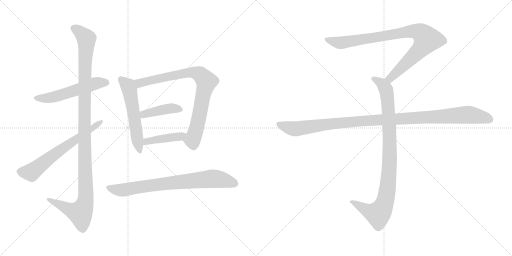
t = 0.00 s
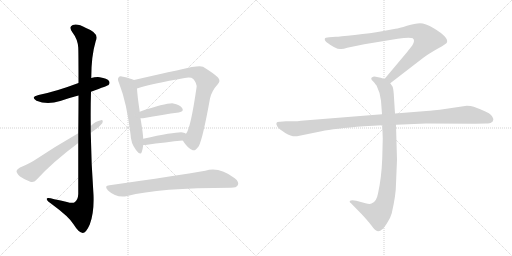
t = 1.91 s
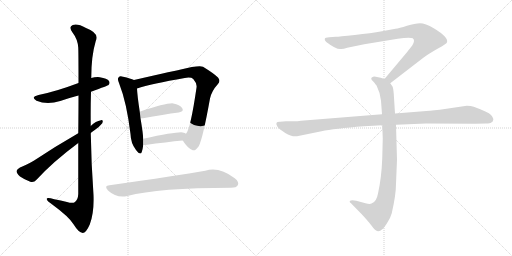
t = 3.81 s
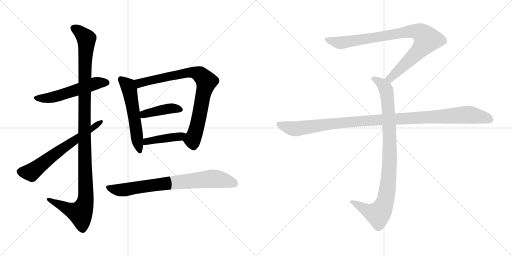
t = 5.72 s
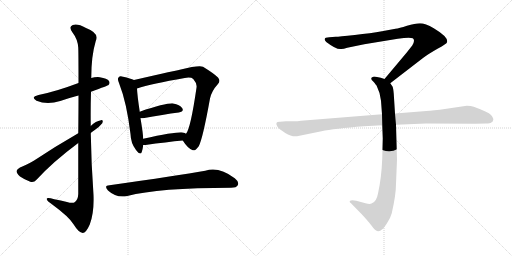
t = 7.63 s
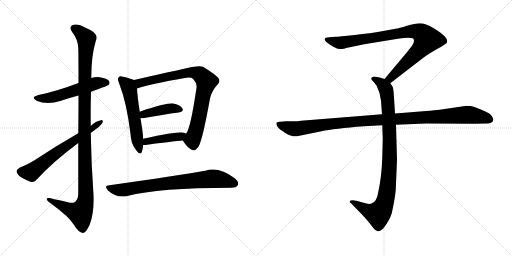
t = 9.54 s

The animated SVG that drew these frames (rendered in a browser with its animation timeline set to each time). Animation: 11 CSS @keyframes rules; one cycle of 9.54 s.

<svg version="1.1" viewBox="0 0 2048 1024" xmlns="http://www.w3.org/2000/svg">
  <g stroke="lightgray" stroke-dasharray="1,1" stroke-width="1" transform="scale(4, 4)">
    <line x1="0" y1="0" x2="256" y2="256"></line>
    <line x1="256" y1="0" x2="0" y2="256"></line>
    <line x1="128" y1="0" x2="128" y2="256"></line>
    <line x1="0" y1="128" x2="256" y2="128"></line>
    <line x1="256" y1="0" x2="512" y2="256"></line>
    <line x1="512" y1="0" x2="256" y2="256"></line>
    <line x1="384" y1="0" x2="384" y2="256"></line>
    <line x1="256" y1="128" x2="512" y2="128"></line>
  </g>
<g transform="scale(1, -1) translate(0, -850)">
   <style type="text/css">
    @keyframes keyframes0 {
      from {
       stroke: black;
       stroke-dashoffset: 545;
       stroke-width: 128;
       }
       64% {
       animation-timing-function: step-end;
       stroke: black;
       stroke-dashoffset: 0;
       stroke-width: 128;
       }
       to {
       stroke: black;
       stroke-width: 1024;
       }
       }
       #make-me-a-hanzi-animation-0 {
         animation: keyframes0 0.693522s both;
         animation-delay: 0.000000s;
         animation-timing-function: linear;
       }
    @keyframes keyframes1 {
      from {
       stroke: black;
       stroke-dashoffset: 1162;
       stroke-width: 128;
       }
       79% {
       animation-timing-function: step-end;
       stroke: black;
       stroke-dashoffset: 0;
       stroke-width: 128;
       }
       to {
       stroke: black;
       stroke-width: 1024;
       }
       }
       #make-me-a-hanzi-animation-1 {
         animation: keyframes1 1.195638s both;
         animation-delay: 0.693522s;
         animation-timing-function: linear;
       }
    @keyframes keyframes2 {
      from {
       stroke: black;
       stroke-dashoffset: 644;
       stroke-width: 128;
       }
       68% {
       animation-timing-function: step-end;
       stroke: black;
       stroke-dashoffset: 0;
       stroke-width: 128;
       }
       to {
       stroke: black;
       stroke-width: 1024;
       }
       }
       #make-me-a-hanzi-animation-2 {
         animation: keyframes2 0.774089s both;
         animation-delay: 1.889160s;
         animation-timing-function: linear;
       }
    @keyframes keyframes3 {
      from {
       stroke: black;
       stroke-dashoffset: 557;
       stroke-width: 128;
       }
       64% {
       animation-timing-function: step-end;
       stroke: black;
       stroke-dashoffset: 0;
       stroke-width: 128;
       }
       to {
       stroke: black;
       stroke-width: 1024;
       }
       }
       #make-me-a-hanzi-animation-3 {
         animation: keyframes3 0.703288s both;
         animation-delay: 2.663249s;
         animation-timing-function: linear;
       }
    @keyframes keyframes4 {
      from {
       stroke: black;
       stroke-dashoffset: 821;
       stroke-width: 128;
       }
       73% {
       animation-timing-function: step-end;
       stroke: black;
       stroke-dashoffset: 0;
       stroke-width: 128;
       }
       to {
       stroke: black;
       stroke-width: 1024;
       }
       }
       #make-me-a-hanzi-animation-4 {
         animation: keyframes4 0.918132s both;
         animation-delay: 3.366537s;
         animation-timing-function: linear;
       }
    @keyframes keyframes5 {
      from {
       stroke: black;
       stroke-dashoffset: 414;
       stroke-width: 128;
       }
       57% {
       animation-timing-function: step-end;
       stroke: black;
       stroke-dashoffset: 0;
       stroke-width: 128;
       }
       to {
       stroke: black;
       stroke-width: 1024;
       }
       }
       #make-me-a-hanzi-animation-5 {
         animation: keyframes5 0.586914s both;
         animation-delay: 4.284669s;
         animation-timing-function: linear;
       }
    @keyframes keyframes6 {
      from {
       stroke: black;
       stroke-dashoffset: 419;
       stroke-width: 128;
       }
       58% {
       animation-timing-function: step-end;
       stroke: black;
       stroke-dashoffset: 0;
       stroke-width: 128;
       }
       to {
       stroke: black;
       stroke-width: 1024;
       }
       }
       #make-me-a-hanzi-animation-6 {
         animation: keyframes6 0.590983s both;
         animation-delay: 4.871583s;
         animation-timing-function: linear;
       }
    @keyframes keyframes7 {
      from {
       stroke: black;
       stroke-dashoffset: 765;
       stroke-width: 128;
       }
       71% {
       animation-timing-function: step-end;
       stroke: black;
       stroke-dashoffset: 0;
       stroke-width: 128;
       }
       to {
       stroke: black;
       stroke-width: 1024;
       }
       }
       #make-me-a-hanzi-animation-7 {
         animation: keyframes7 0.872559s both;
         animation-delay: 5.462566s;
         animation-timing-function: linear;
       }
    @keyframes keyframes8 {
      from {
       stroke: black;
       stroke-dashoffset: 901;
       stroke-width: 128;
       }
       75% {
       animation-timing-function: step-end;
       stroke: black;
       stroke-dashoffset: 0;
       stroke-width: 128;
       }
       to {
       stroke: black;
       stroke-width: 1024;
       }
       }
       #make-me-a-hanzi-animation-8 {
         animation: keyframes8 0.983236s both;
         animation-delay: 6.335125s;
         animation-timing-function: linear;
       }
    @keyframes keyframes9 {
      from {
       stroke: black;
       stroke-dashoffset: 948;
       stroke-width: 128;
       }
       76% {
       animation-timing-function: step-end;
       stroke: black;
       stroke-dashoffset: 0;
       stroke-width: 128;
       }
       to {
       stroke: black;
       stroke-width: 1024;
       }
       }
       #make-me-a-hanzi-animation-9 {
         animation: keyframes9 1.021484s both;
         animation-delay: 7.318361s;
         animation-timing-function: linear;
       }
    @keyframes keyframes10 {
      from {
       stroke: black;
       stroke-dashoffset: 1108;
       stroke-width: 128;
       }
       78% {
       animation-timing-function: step-end;
       stroke: black;
       stroke-dashoffset: 0;
       stroke-width: 128;
       }
       to {
       stroke: black;
       stroke-width: 1024;
       }
       }
       #make-me-a-hanzi-animation-10 {
         animation: keyframes10 1.151693s both;
         animation-delay: 8.339845s;
         animation-timing-function: linear;
       }
</style>
<path d="M 364.0 483.5 Q 433.0 508.5 434.0 510.5 Q 441.0 517.5 436.0 526.5 Q 429.0 536.5 399.0 541.5 Q 380.0 542.5 365.0 538.5 L 314.0 518.5 Q 224.0 484.5 154.0 470.5 Q 120.0 461.5 146.0 447.5 Q 188.0 429.5 241.0 446.5 Q 275.0 458.5 314.0 468.5 L 364.0 483.5 Z" fill="lightgray"></path> 
<path d="M 313.0 278.5 L 313.0 74.5 Q 312.0 52.5 300.0 42.5 Q 291.0 35.5 268.0 42.5 Q 243.0 48.5 217.0 53.5 Q 184.0 63.5 187.0 53.5 Q 188.0 46.5 209.0 32.5 Q 276.0 -16.5 294.0 -46.5 Q 315.0 -80.5 331.0 -81.5 Q 344.0 -81.5 359.0 -47.5 Q 377.0 -1.5 374.0 71.5 Q 365.0 195.5 363.0 318.5 L 363.0 346.5 Q 362.0 415.5 364.0 483.5 L 365.0 538.5 Q 365.0 626.5 383.0 686.5 Q 399.0 717.5 344.0 738.5 Q 310.0 757.5 291.0 750.5 Q 273.0 743.5 290.0 720.5 Q 311.0 693.5 313.0 659.5 Q 314.0 643.5 314.0 518.5 L 314.0 468.5 Q 314.0 404.5 313.0 317.5 L 313.0 278.5 Z" fill="lightgray"></path> 
<path d="M 313.0 317.5 Q 217.0 262.5 135.0 207.5 Q 102.0 188.5 80.0 180.5 Q 68.0 174.5 66.0 166.5 Q 66.0 157.5 80.0 144.5 Q 99.0 131.5 121.0 123.5 Q 136.0 119.5 146.0 131.5 Q 212.0 203.5 313.0 278.5 L 363.0 318.5 Q 370.0 325.5 379.0 330.5 Q 398.0 343.5 409.0 357.5 Q 415.0 370.5 404.0 369.5 Q 383.0 366.5 363.0 346.5 L 313.0 317.5 Z" fill="lightgray"></path> 
<path d="M 536.0 530.5 Q 523.0 536.5 492.0 543.5 Q 479.0 547.5 475.0 541.5 Q 468.0 535.5 476.0 518.5 Q 507.0 439.5 522.0 314.5 Q 523.0 277.5 544.0 250.5 Q 562.0 226.5 567.0 242.5 Q 571.0 254.5 573.0 270.5 L 573.0 295.5 Q 572.0 308.5 570.0 325.5 Q 566.0 353.5 562.0 377.5 L 559.0 403.5 Q 549.0 470.5 548.0 496.5 C 546.0 526.5 546.0 526.5 536.0 530.5 Z" fill="lightgray"></path> 
<path d="M 731.0 288.5 Q 750.0 258.5 769.0 250.5 Q 779.0 243.5 795.0 265.5 Q 811.0 295.5 840.0 456.5 Q 847.0 487.5 871.0 513.5 Q 884.0 526.5 872.0 540.5 Q 856.0 556.5 812.0 583.5 Q 796.0 590.5 719.0 571.5 Q 716.0 571.5 536.0 530.5 C 507.0 523.5 519.0 487.5 548.0 496.5 Q 606.0 515.5 739.0 538.5 Q 764.0 542.5 773.0 534.5 Q 789.0 516.5 786.0 499.5 Q 762.0 334.5 744.0 315.5 C 730.0 289.5 730.0 289.5 731.0 288.5 Z" fill="lightgray"></path> 
<path d="M 562.0 377.5 L 572.0 377.5 Q 654.0 392.5 715.0 400.5 Q 737.0 404.5 729.0 417.5 Q 719.0 432.5 693.0 436.5 Q 668.0 439.5 559.0 403.5 C 531.0 394.5 532.0 377.5 562.0 377.5 Z" fill="lightgray"></path> 
<path d="M 573.0 270.5 L 582.0 270.5 Q 666.0 282.5 731.0 288.5 C 761.0 291.5 769.0 299.5 744.0 315.5 Q 740.0 319.5 731.0 320.5 Q 710.0 324.5 573.0 295.5 C 544.0 289.5 543.0 270.5 573.0 270.5 Z" fill="lightgray"></path> 
<path d="M 438.0 109.5 Q 414.0 108.5 432.0 88.5 Q 466.0 57.5 509.0 66.5 Q 635.0 99.5 924.0 99.5 Q 946.0 99.5 951.0 109.5 Q 958.0 122.5 939.0 137.5 Q 876.0 185.5 821.0 167.5 Q 712.0 148.5 438.0 109.5 Z" fill="lightgray"></path> 
<path d="M 1561.0 517.0 L 1692.0 618.0 Q 1713.0 634.0 1750.0 655.0 Q 1788.0 676.0 1788.0 681.0 Q 1795.0 701.0 1735.0 737.0 Q 1701.0 757.0 1680.0 757.0 Q 1660.0 757.0 1628.0 747.0 Q 1596.0 737.0 1582.0 735.0 L 1528.0 725.0 Q 1484.0 717.0 1419.0 710.0 Q 1355.0 703.0 1343.0 703.0 L 1317.0 701.0 Q 1299.0 701.0 1299.0 694.0 Q 1297.0 690.0 1305.0 682.0 Q 1347.0 650.0 1365.0 654.0 Q 1374.0 654.0 1389.0 659.0 L 1457.0 673.0 L 1591.0 695.0 Q 1638.0 702.0 1651.0 697.0 Q 1662.0 689.0 1649.0 668.0 L 1627.0 640.0 L 1538.0 534.0 C 1519.0 511.0 1537.0 499.0 1561.0 517.0 Z" fill="lightgray"></path> 
<path d="M 1529.0 349.0 L 1531.0 296.0 L 1529.0 217.0 Q 1526.0 138.0 1512.0 76.0 Q 1506.0 42.0 1486.0 36.0 Q 1479.0 32.0 1462.0 37.0 L 1425.0 47.0 Q 1405.0 51.0 1399.0 46.0 Q 1397.0 41.0 1404.0 37.0 L 1447.0 -7.0 Q 1472.0 -34.0 1485.0 -51.0 Q 1498.0 -68.0 1503.0 -71.0 Q 1515.0 -81.0 1529.0 -67.0 Q 1536.0 -62.0 1549.0 -41.0 Q 1561.0 -24.0 1567.0 -3.0 Q 1584.0 71.0 1584.0 115.0 L 1588.0 211.0 L 1584.0 351.0 L 1580.0 396.0 L 1575.0 475.0 Q 1573.0 498.0 1570.0 504.0 L 1561.0 517.0 C 1554.0 529.0 1554.0 529.0 1538.0 534.0 L 1523.0 539.0 L 1503.0 543.0 Q 1493.0 545.0 1489.0 541.0 Q 1485.0 540.0 1485.0 535.0 Q 1485.0 530.0 1493.0 524.0 Q 1505.0 510.0 1507.0 506.0 Q 1522.0 476.0 1524.0 447.0 L 1528.0 393.0 L 1529.0 349.0 Z" fill="lightgray"></path> 
<path d="M 1528.0 393.0 L 1204.0 367.0 Q 1190.0 365.0 1174.0 365.0 L 1144.0 365.0 L 1120.0 363.0 Q 1097.0 364.0 1110.0 343.0 Q 1116.0 334.0 1141.0 318.0 Q 1167.0 302.0 1188.0 305.0 L 1286.0 325.0 Q 1336.0 336.0 1456.0 345.0 L 1529.0 349.0 L 1584.0 351.0 L 1704.0 356.0 L 1901.0 355.0 L 1944.0 356.0 Q 1961.0 356.0 1965.0 360.0 Q 1971.0 362.0 1973.0 370.0 Q 1975.0 377.0 1964.0 390.0 Q 1953.0 402.0 1895.0 423.0 Q 1884.0 427.0 1867.0 427.0 L 1759.0 411.0 Q 1714.0 406.0 1693.0 405.0 L 1580.0 396.0 L 1528.0 393.0 Z" fill="lightgray"></path> 
      <clipPath id="make-me-a-hanzi-clip-0">
      <path d="M 364.0 483.5 Q 433.0 508.5 434.0 510.5 Q 441.0 517.5 436.0 526.5 Q 429.0 536.5 399.0 541.5 Q 380.0 542.5 365.0 538.5 L 314.0 518.5 Q 224.0 484.5 154.0 470.5 Q 120.0 461.5 146.0 447.5 Q 188.0 429.5 241.0 446.5 Q 275.0 458.5 314.0 468.5 L 364.0 483.5 Z" fill="lightgray"></path>
      </clipPath>
      <path clip-path="url(#make-me-a-hanzi-clip-0)" d="M 147.0 459.5 L 184.0 456.5 L 227.0 464.5 L 375.0 514.5 L 427.0 518.5 " fill="none" id="make-me-a-hanzi-animation-0" stroke-dasharray="417 834" stroke-linecap="round"></path>

      <clipPath id="make-me-a-hanzi-clip-1">
      <path d="M 313.0 278.5 L 313.0 74.5 Q 312.0 52.5 300.0 42.5 Q 291.0 35.5 268.0 42.5 Q 243.0 48.5 217.0 53.5 Q 184.0 63.5 187.0 53.5 Q 188.0 46.5 209.0 32.5 Q 276.0 -16.5 294.0 -46.5 Q 315.0 -80.5 331.0 -81.5 Q 344.0 -81.5 359.0 -47.5 Q 377.0 -1.5 374.0 71.5 Q 365.0 195.5 363.0 318.5 L 363.0 346.5 Q 362.0 415.5 364.0 483.5 L 365.0 538.5 Q 365.0 626.5 383.0 686.5 Q 399.0 717.5 344.0 738.5 Q 310.0 757.5 291.0 750.5 Q 273.0 743.5 290.0 720.5 Q 311.0 693.5 313.0 659.5 Q 314.0 643.5 314.0 518.5 L 314.0 468.5 Q 314.0 404.5 313.0 317.5 L 313.0 278.5 Z" fill="lightgray"></path>
      </clipPath>
      <path clip-path="url(#make-me-a-hanzi-clip-1)" d="M 298.0 735.5 L 314.0 727.5 L 346.0 695.5 L 338.0 556.5 L 343.0 61.5 L 338.0 30.5 L 321.0 -1.5 L 275.0 12.5 L 206.0 45.5 L 204.0 51.5 L 194.0 51.5 " fill="none" id="make-me-a-hanzi-animation-1" stroke-dasharray="1034 2068" stroke-linecap="round"></path>

      <clipPath id="make-me-a-hanzi-clip-2">
      <path d="M 313.0 317.5 Q 217.0 262.5 135.0 207.5 Q 102.0 188.5 80.0 180.5 Q 68.0 174.5 66.0 166.5 Q 66.0 157.5 80.0 144.5 Q 99.0 131.5 121.0 123.5 Q 136.0 119.5 146.0 131.5 Q 212.0 203.5 313.0 278.5 L 363.0 318.5 Q 370.0 325.5 379.0 330.5 Q 398.0 343.5 409.0 357.5 Q 415.0 370.5 404.0 369.5 Q 383.0 366.5 363.0 346.5 L 313.0 317.5 Z" fill="lightgray"></path>
      </clipPath>
      <path clip-path="url(#make-me-a-hanzi-clip-2)" d="M 77.0 164.5 L 125.0 160.5 L 202.0 222.5 L 399.0 360.5 " fill="none" id="make-me-a-hanzi-animation-2" stroke-dasharray="516 1032" stroke-linecap="round"></path>

      <clipPath id="make-me-a-hanzi-clip-3">
      <path d="M 536.0 530.5 Q 523.0 536.5 492.0 543.5 Q 479.0 547.5 475.0 541.5 Q 468.0 535.5 476.0 518.5 Q 507.0 439.5 522.0 314.5 Q 523.0 277.5 544.0 250.5 Q 562.0 226.5 567.0 242.5 Q 571.0 254.5 573.0 270.5 L 573.0 295.5 Q 572.0 308.5 570.0 325.5 Q 566.0 353.5 562.0 377.5 L 559.0 403.5 Q 549.0 470.5 548.0 496.5 C 546.0 526.5 546.0 526.5 536.0 530.5 Z" fill="lightgray"></path>
      </clipPath>
      <path clip-path="url(#make-me-a-hanzi-clip-3)" d="M 484.0 533.5 L 512.0 507.5 L 521.0 478.5 L 556.0 248.5 " fill="none" id="make-me-a-hanzi-animation-3" stroke-dasharray="429 858" stroke-linecap="round"></path>

      <clipPath id="make-me-a-hanzi-clip-4">
      <path d="M 731.0 288.5 Q 750.0 258.5 769.0 250.5 Q 779.0 243.5 795.0 265.5 Q 811.0 295.5 840.0 456.5 Q 847.0 487.5 871.0 513.5 Q 884.0 526.5 872.0 540.5 Q 856.0 556.5 812.0 583.5 Q 796.0 590.5 719.0 571.5 Q 716.0 571.5 536.0 530.5 C 507.0 523.5 519.0 487.5 548.0 496.5 Q 606.0 515.5 739.0 538.5 Q 764.0 542.5 773.0 534.5 Q 789.0 516.5 786.0 499.5 Q 762.0 334.5 744.0 315.5 C 730.0 289.5 730.0 289.5 731.0 288.5 Z" fill="lightgray"></path>
      </clipPath>
      <path clip-path="url(#make-me-a-hanzi-clip-4)" d="M 551.0 503.5 L 559.0 519.5 L 735.0 558.5 L 790.0 557.5 L 815.0 538.5 L 826.0 524.5 L 786.0 335.5 L 770.0 291.5 L 747.0 289.5 " fill="none" id="make-me-a-hanzi-animation-4" stroke-dasharray="693 1386" stroke-linecap="round"></path>

      <clipPath id="make-me-a-hanzi-clip-5">
      <path d="M 562.0 377.5 L 572.0 377.5 Q 654.0 392.5 715.0 400.5 Q 737.0 404.5 729.0 417.5 Q 719.0 432.5 693.0 436.5 Q 668.0 439.5 559.0 403.5 C 531.0 394.5 532.0 377.5 562.0 377.5 Z" fill="lightgray"></path>
      </clipPath>
      <path clip-path="url(#make-me-a-hanzi-clip-5)" d="M 567.0 384.5 L 597.0 400.5 L 651.0 411.5 L 684.0 416.5 L 719.0 411.5 " fill="none" id="make-me-a-hanzi-animation-5" stroke-dasharray="286 572" stroke-linecap="round"></path>

      <clipPath id="make-me-a-hanzi-clip-6">
      <path d="M 573.0 270.5 L 582.0 270.5 Q 666.0 282.5 731.0 288.5 C 761.0 291.5 769.0 299.5 744.0 315.5 Q 740.0 319.5 731.0 320.5 Q 710.0 324.5 573.0 295.5 C 544.0 289.5 543.0 270.5 573.0 270.5 Z" fill="lightgray"></path>
      </clipPath>
      <path clip-path="url(#make-me-a-hanzi-clip-6)" d="M 578.0 276.5 L 614.0 291.5 L 721.0 303.5 L 735.0 311.5 " fill="none" id="make-me-a-hanzi-animation-6" stroke-dasharray="291 582" stroke-linecap="round"></path>

      <clipPath id="make-me-a-hanzi-clip-7">
      <path d="M 438.0 109.5 Q 414.0 108.5 432.0 88.5 Q 466.0 57.5 509.0 66.5 Q 635.0 99.5 924.0 99.5 Q 946.0 99.5 951.0 109.5 Q 958.0 122.5 939.0 137.5 Q 876.0 185.5 821.0 167.5 Q 712.0 148.5 438.0 109.5 Z" fill="lightgray"></path>
      </clipPath>
      <path clip-path="url(#make-me-a-hanzi-clip-7)" d="M 434.0 99.5 L 489.0 90.5 L 609.0 110.5 L 846.0 135.5 L 902.0 128.5 L 937.0 116.5 " fill="none" id="make-me-a-hanzi-animation-7" stroke-dasharray="637 1274" stroke-linecap="round"></path>

      <clipPath id="make-me-a-hanzi-clip-8">
      <path d="M 1561.0 517.0 L 1692.0 618.0 Q 1713.0 634.0 1750.0 655.0 Q 1788.0 676.0 1788.0 681.0 Q 1795.0 701.0 1735.0 737.0 Q 1701.0 757.0 1680.0 757.0 Q 1660.0 757.0 1628.0 747.0 Q 1596.0 737.0 1582.0 735.0 L 1528.0 725.0 Q 1484.0 717.0 1419.0 710.0 Q 1355.0 703.0 1343.0 703.0 L 1317.0 701.0 Q 1299.0 701.0 1299.0 694.0 Q 1297.0 690.0 1305.0 682.0 Q 1347.0 650.0 1365.0 654.0 Q 1374.0 654.0 1389.0 659.0 L 1457.0 673.0 L 1591.0 695.0 Q 1638.0 702.0 1651.0 697.0 Q 1662.0 689.0 1649.0 668.0 L 1627.0 640.0 L 1538.0 534.0 C 1519.0 511.0 1537.0 499.0 1561.0 517.0 Z" fill="lightgray"></path>
      </clipPath>
      <path clip-path="url(#make-me-a-hanzi-clip-8)" d="M 1308.0 691.0 L 1367.0 679.0 L 1625.0 723.0 L 1656.0 726.0 L 1687.0 716.0 L 1708.0 692.0 L 1695.0 670.0 L 1580.0 554.0 L 1561.0 537.0 L 1548.0 536.0 " fill="none" id="make-me-a-hanzi-animation-8" stroke-dasharray="773 1546" stroke-linecap="round"></path>

      <clipPath id="make-me-a-hanzi-clip-9">
      <path d="M 1529.0 349.0 L 1531.0 296.0 L 1529.0 217.0 Q 1526.0 138.0 1512.0 76.0 Q 1506.0 42.0 1486.0 36.0 Q 1479.0 32.0 1462.0 37.0 L 1425.0 47.0 Q 1405.0 51.0 1399.0 46.0 Q 1397.0 41.0 1404.0 37.0 L 1447.0 -7.0 Q 1472.0 -34.0 1485.0 -51.0 Q 1498.0 -68.0 1503.0 -71.0 Q 1515.0 -81.0 1529.0 -67.0 Q 1536.0 -62.0 1549.0 -41.0 Q 1561.0 -24.0 1567.0 -3.0 Q 1584.0 71.0 1584.0 115.0 L 1588.0 211.0 L 1584.0 351.0 L 1580.0 396.0 L 1575.0 475.0 Q 1573.0 498.0 1570.0 504.0 L 1561.0 517.0 C 1554.0 529.0 1554.0 529.0 1538.0 534.0 L 1523.0 539.0 L 1503.0 543.0 Q 1493.0 545.0 1489.0 541.0 Q 1485.0 540.0 1485.0 535.0 Q 1485.0 530.0 1493.0 524.0 Q 1505.0 510.0 1507.0 506.0 Q 1522.0 476.0 1524.0 447.0 L 1528.0 393.0 L 1529.0 349.0 Z" fill="lightgray"></path>
      </clipPath>
      <path clip-path="url(#make-me-a-hanzi-clip-9)" d="M 1494.0 533.0 L 1524.0 518.0 L 1540.0 500.0 L 1551.0 450.0 L 1559.0 218.0 L 1547.0 75.0 L 1529.0 15.0 L 1510.0 -6.0 L 1473.0 5.0 L 1405.0 43.0 " fill="none" id="make-me-a-hanzi-animation-9" stroke-dasharray="820 1640" stroke-linecap="round"></path>

      <clipPath id="make-me-a-hanzi-clip-10">
      <path d="M 1528.0 393.0 L 1204.0 367.0 Q 1190.0 365.0 1174.0 365.0 L 1144.0 365.0 L 1120.0 363.0 Q 1097.0 364.0 1110.0 343.0 Q 1116.0 334.0 1141.0 318.0 Q 1167.0 302.0 1188.0 305.0 L 1286.0 325.0 Q 1336.0 336.0 1456.0 345.0 L 1529.0 349.0 L 1584.0 351.0 L 1704.0 356.0 L 1901.0 355.0 L 1944.0 356.0 Q 1961.0 356.0 1965.0 360.0 Q 1971.0 362.0 1973.0 370.0 Q 1975.0 377.0 1964.0 390.0 Q 1953.0 402.0 1895.0 423.0 Q 1884.0 427.0 1867.0 427.0 L 1759.0 411.0 Q 1714.0 406.0 1693.0 405.0 L 1580.0 396.0 L 1528.0 393.0 Z" fill="lightgray"></path>
      </clipPath>
      <path clip-path="url(#make-me-a-hanzi-clip-10)" d="M 1116.0 353.0 L 1146.0 341.0 L 1189.0 335.0 L 1429.0 365.0 L 1863.0 391.0 L 1930.0 382.0 L 1960.0 372.0 " fill="none" id="make-me-a-hanzi-animation-10" stroke-dasharray="980 1960" stroke-linecap="round"></path>

</g>
</svg>
